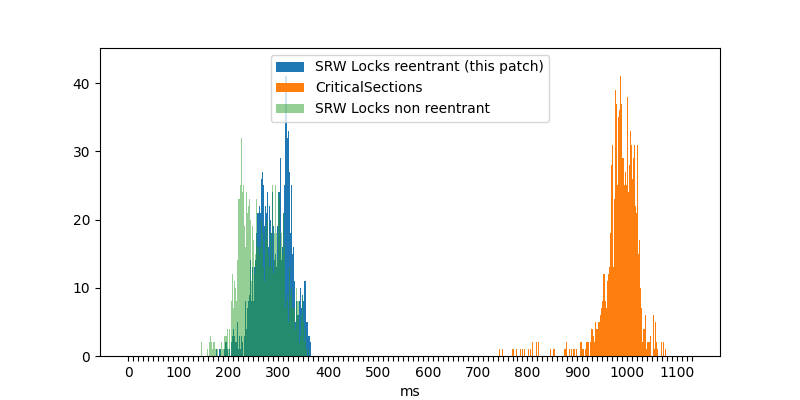

Source data for this figure (header and first rows):
2	317
0	320
1	881
2	303
0	349
1	977
2	282
0	333
1	948
2	287
0	307
1	970
2	298
0	317
1	984
2	281
0	314
1	964
2	265
0	303
1	959
2	296
0	305
1	968
2	284
0	342
1	1014
2	222
0	269
1	843
2	283
0	303
1	969
2	281
0	305
1	993
2	207
0	321
1	971
2	293
0	266
1	1010
2	270
0	343
1	975
2	334
0	285
1	957
2	294
0	317
1	920
2	286
0	302
1	981
2	294
0	347
1	968
2	300
0	338
1	1000
2	286
... 6,629 more rows
